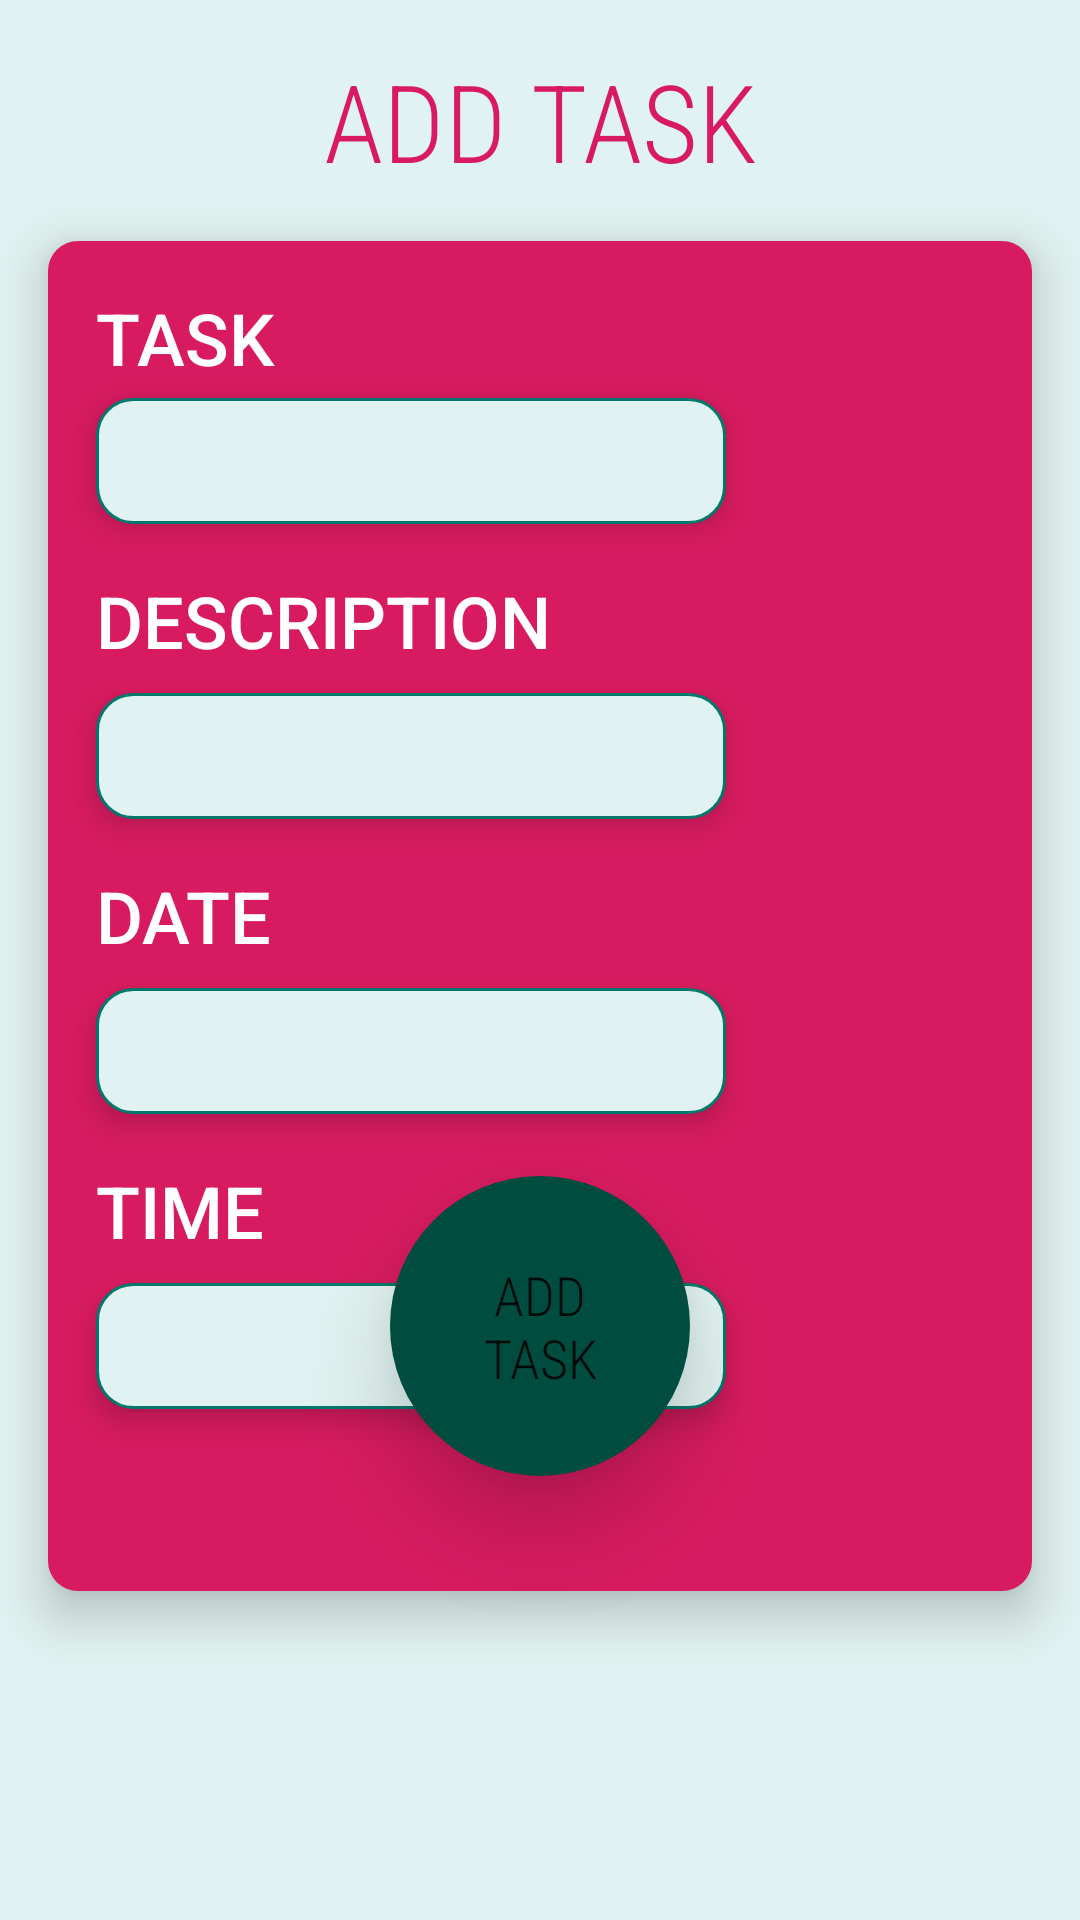

Reconstruct the res/layout file that produces this screen, plus the resources it refers to.
<!-- AndroidManifest.xml: application theme Theme.TODOListFinal -->
<!-- res/layout/activity_add_task.xml -->
<?xml version="1.0" encoding="utf-8"?>
<androidx.constraintlayout.widget.ConstraintLayout
    xmlns:android="http://schemas.android.com/apk/res/android"
    xmlns:tools="http://schemas.android.com/tools"
    xmlns:app="http://schemas.android.com/apk/res-auto"
    android:layout_width="match_parent"
    android:layout_height="match_parent"
    tools:context=".AddTaskActivity">

  <TextView
      android:id="@+id/add_task_label"
      android:layout_width="wrap_content"
      android:layout_height="wrap_content"
      android:layout_marginTop="16dp"
      android:textColor="@color/pink50_600"
      android:fontFamily="sans-serif-condensed-light"
      android:text="@string/add_task_label"
      android:textAppearance="@style/TextAppearance.AppCompat.Large"
      android:textSize="36dp"
      app:layout_constraintEnd_toEndOf="parent"
      app:layout_constraintStart_toStartOf="parent"
      app:layout_constraintTop_toTopOf="parent" />

  <androidx.constraintlayout.widget.ConstraintLayout
      android:id="@+id/constraintLayout"
      android:layout_width="match_parent"
      android:layout_height="450dp"
      android:layout_marginStart="16dp"
      android:layout_marginLeft="16dp"
      android:layout_marginTop="16dp"
      android:layout_marginEnd="16dp"
      android:layout_marginRight="16dp"
      android:background="@drawable/rounded_container"
      android:elevation="10dp"
      app:layout_constraintEnd_toEndOf="parent"
      app:layout_constraintStart_toStartOf="parent"
      app:layout_constraintTop_toBottomOf="@+id/add_task_label">

    <TextView
        android:id="@+id/task_label"
        android:layout_width="wrap_content"
        android:layout_height="wrap_content"
        android:layout_marginStart="16dp"
        android:layout_marginLeft="16dp"
        android:layout_marginTop="16dp"
        android:fontFamily="sans-serif-medium"
        android:text="@string/task_label"
        android:textAppearance="@style/TextAppearance.AppCompat.Medium"
        android:textColor="@color/white"
        android:textSize="24dp"
        app:layout_constraintStart_toStartOf="parent"
        app:layout_constraintTop_toTopOf="parent" />

    <EditText
        android:id="@+id/task_edit_text"
        android:layout_width="wrap_content"
        android:layout_height="42dp"
        android:layout_marginStart="16dp"
        android:layout_marginLeft="16dp"
        android:layout_marginTop="4dp"
        android:layout_marginEnd="150dp"
        android:layout_marginRight="150dp"
        android:background="@drawable/rounded_edit_text"
        android:elevation="6dp"
        android:ems="10"
        android:inputType="textEmailAddress"
        android:paddingLeft="5dp"
        app:layout_constraintEnd_toEndOf="parent"
        app:layout_constraintHorizontal_bias="0.0"
        app:layout_constraintStart_toStartOf="parent"
        app:layout_constraintTop_toBottomOf="@+id/task_label" />

    <TextView
        android:id="@+id/note_label"
        android:layout_width="wrap_content"
        android:layout_height="wrap_content"
        android:layout_marginStart="16dp"
        android:layout_marginLeft="16dp"
        android:layout_marginTop="16dp"
        android:fontFamily="sans-serif-medium"
        android:text="@string/desc_label"
        android:textAppearance="@style/TextAppearance.AppCompat.Medium"
        android:textColor="@color/white"
        android:textSize="24dp"
        app:layout_constraintStart_toStartOf="parent"
        app:layout_constraintTop_toBottomOf="@+id/task_edit_text" />

    <EditText
        android:id="@+id/note_edit_text"
        android:layout_width="wrap_content"
        android:layout_height="42dp"
        android:layout_marginStart="16dp"
        android:layout_marginLeft="16dp"
        android:layout_marginTop="8dp"
        android:layout_marginEnd="150dp"
        android:layout_marginRight="150dp"
        android:background="@drawable/rounded_edit_text"
        android:elevation="6dp"
        android:ems="10"
        android:inputType="textMultiLine"
        android:maxLength="12"
        android:paddingLeft="5dp"
        app:layout_constraintEnd_toEndOf="parent"
        app:layout_constraintHorizontal_bias="0.0"
        app:layout_constraintStart_toStartOf="parent"
        app:layout_constraintTop_toBottomOf="@+id/note_label" />

    <TextView
        android:id="@+id/date_label"
        android:layout_width="wrap_content"
        android:layout_height="wrap_content"
        android:layout_marginStart="16dp"
        android:layout_marginLeft="16dp"
        android:layout_marginTop="16dp"
        android:fontFamily="sans-serif-medium"
        android:text="@string/date_label"
        android:textAppearance="@style/TextAppearance.AppCompat.Medium"
        android:textColor="@color/white"
        android:textSize="24dp"
        app:layout_constraintStart_toStartOf="parent"
        app:layout_constraintTop_toBottomOf="@+id/note_edit_text" />

    <EditText
        android:id="@+id/date_edit_text"
        android:layout_width="wrap_content"
        android:layout_height="42dp"
        android:layout_marginStart="16dp"
        android:layout_marginLeft="16dp"
        android:layout_marginTop="8dp"
        android:layout_marginEnd="150dp"
        android:layout_marginRight="150dp"
        android:background="@drawable/rounded_edit_text"
        android:drawableRight="@drawable/ic_baseline_calendar_today_24"
        android:elevation="6dp"
        android:ems="10"
        android:paddingLeft="5dp"
        android:paddingRight="5dp"
        app:layout_constraintEnd_toEndOf="parent"
        app:layout_constraintHorizontal_bias="0.0"
        app:layout_constraintStart_toStartOf="parent"
        app:layout_constraintTop_toBottomOf="@+id/date_label" />

    <TextView
        android:id="@+id/time_label"
        android:layout_width="wrap_content"
        android:layout_height="wrap_content"
        android:layout_marginStart="16dp"
        android:layout_marginLeft="16dp"
        android:layout_marginTop="16dp"
        android:fontFamily="sans-serif-medium"
        android:text="@string/time_label"
        android:textAppearance="@style/TextAppearance.AppCompat.Medium"
        android:textColor="@color/white"
        android:textSize="24dp"
        app:layout_constraintStart_toStartOf="parent"
        app:layout_constraintTop_toBottomOf="@+id/date_edit_text" />

    <EditText
        android:id="@+id/time_edit_text"
        android:layout_width="wrap_content"
        android:layout_height="42dp"
        android:layout_marginStart="16dp"
        android:layout_marginLeft="16dp"
        android:layout_marginTop="8dp"
        android:layout_marginEnd="150dp"
        android:layout_marginRight="150dp"
        android:background="@drawable/rounded_edit_text"
        android:drawableRight="@drawable/ic_baseline_access_time_24"
        android:elevation="6dp"
        android:ems="10"
        android:paddingLeft="5dp"
        android:paddingRight="5dp"
        app:layout_constraintEnd_toEndOf="parent"
        app:layout_constraintHorizontal_bias="0.0"
        app:layout_constraintStart_toStartOf="parent"
        app:layout_constraintTop_toBottomOf="@+id/time_label" />

  </androidx.constraintlayout.widget.ConstraintLayout>

  <Button
      android:id="@+id/add_btn"
      style="?android:attr/borderlessButtonStyle"
      android:layout_width="wrap_content"
      android:layout_height="wrap_content"
      android:layout_marginBottom="148dp"
      android:background="@drawable/ripple_circle"
      android:elevation="18dp"
      android:fontFamily="sans-serif-condensed-light"
      android:gravity="center"
      android:textAlignment="center"
      android:text="@string/add_btn"
      android:textSize="18dp"
      app:layout_constraintBottom_toBottomOf="parent"
      app:layout_constraintEnd_toEndOf="parent"
      app:layout_constraintStart_toStartOf="parent" />

</androidx.constraintlayout.widget.ConstraintLayout>
<!-- resources referenced by this layout -->
<resources>
  <color name="pink50_600">#D81B60</color>
  <color name="white">#FFFFFFFF</color>
  <!-- drawable ripple_circle (drawable-v21) -->
  <?xml version="1.0" encoding="utf-8"?>
  <ripple xmlns:android="http://schemas.android.com/apk/res/android"
      android:color="?android:attr/colorControlHighlight">
      <item android:id="@android:id/mask">
          <shape android:shape="oval">
              <solid android:color="#ffff" />
              <corners android:radius="30dp" />
          </shape>
      </item>
      <item android:drawable="@drawable/circular_btn" />
  </ripple>
  <!-- drawable rounded_container (drawable) -->
  <?xml version="1.0" encoding="utf-8"?>
  <shape xmlns:android="http://schemas.android.com/apk/res/android">
      <solid android:color="@color/pink50_600"/>
      <corners android:radius="10dp"/>
      <padding android:left="0dp" android:top="0dp" android:right="0dp" android:bottom="0dp" />
  </shape>
  <!-- drawable rounded_edit_text (drawable) -->
  <?xml version="1.0" encoding="utf-8"?>
  <shape xmlns:android="http://schemas.android.com/apk/res/android">
      <solid android:color="@color/teal_50" />
      <stroke
          android:width="1dp"
          android:color="@color/teal_700" />
      <corners
          android:bottomLeftRadius="12dp"
          android:bottomRightRadius="12dp"
          android:topLeftRadius="12dp"
          android:topRightRadius="12dp"></corners>
  </shape>
  <string name="add_btn">ADD\nTASK</string>
  <string name="add_task_label">ADD TASK</string>
  <string name="date_label">DATE</string>
  <string name="desc_label">DESCRIPTION</string>
  <string name="task_label">TASK</string>
  <string name="time_label">TIME</string>
  <style name="Theme.TODOListFinal" parent="Theme.MaterialComponents.DayNight.DarkActionBar">
          
          <item name="colorPrimary">@color/teal_700</item>
          <item name="colorPrimaryVariant">@color/teal_900</item>
          <item name="colorOnPrimary">@color/white</item>
          
          <item name="colorSecondary">@color/pink50_600</item>
          <item name="colorSecondaryVariant">@color/pink50_900</item>
          <item name="colorOnSecondary">@color/teal_50</item>
          
          <item name="android:statusBarColor" tools:targetApi="l">?attr/colorPrimaryVariant</item>
          
          <item name="android:windowBackground">@color/teal_50</item>
      </style>
  <!-- drawable circular_btn (drawable) -->
  <?xml version="1.0" encoding="utf-8"?>
  <selector xmlns:android="http://schemas.android.com/apk/res/android">
      <item>
          <shape android:shape="oval">
              <solid android:color="@color/teal_900"/>
              <size android:width="100dp" android:height="100dp"/>
          </shape>
      </item>
  </selector>
  <color name="teal_50">#E0F2F1</color>
  <color name="teal_700">#00796B</color>
  <color name="teal_900">#004D40</color>
  <color name="pink50_900">#880E4F</color>
</resources>
